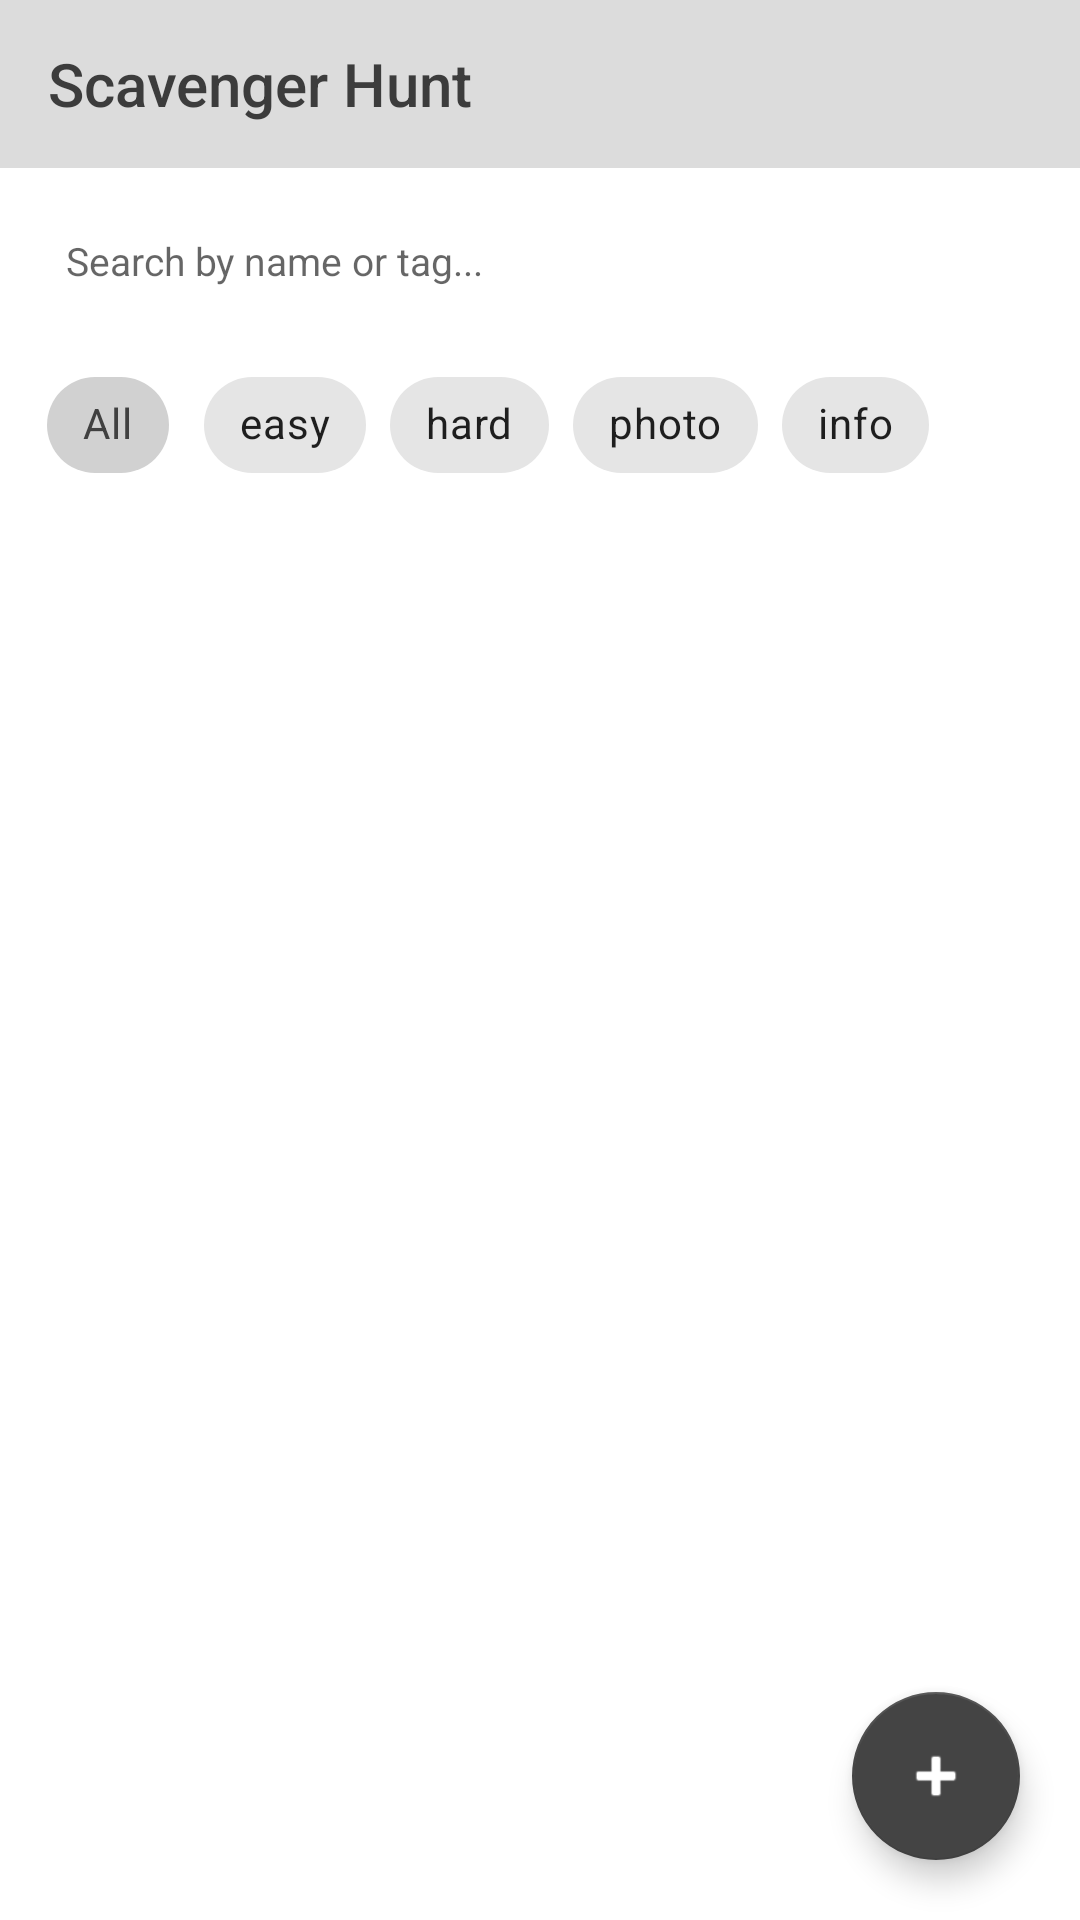

Android layout source for this screen:
<!-- AndroidManifest.xml: application theme Theme.ScavengerHunt -->
<!-- res/layout/activity_main.xml -->
<?xml version="1.0" encoding="utf-8"?>
<FrameLayout xmlns:android="http://schemas.android.com/apk/res/android"
    xmlns:app="http://schemas.android.com/apk/res-auto"
    android:id="@+id/main"
    android:layout_width="match_parent"
    android:layout_height="match_parent">

    <LinearLayout
        android:layout_width="match_parent"
        android:layout_height="match_parent"
        android:orientation="vertical">

        
        <androidx.appcompat.widget.Toolbar
            android:id="@+id/toolbar"
            style="@style/Widget.App.Toolbar"
            android:layout_width="match_parent"
            android:layout_height="?attr/actionBarSize"
            app:title="@string/app_name" />

        
        <EditText
            android:id="@+id/edtSearch"
            style="@style/Text.App.Body"
            android:layout_width="match_parent"
            android:layout_height="wrap_content"
            android:layout_margin="12dp"
            android:background="@drawable/bg_input"
            android:hint="@string/search_hint"
            android:importantForAutofill="no"
            android:inputType="text"
            android:padding="10dp" />

        
        <HorizontalScrollView
            android:layout_width="match_parent"
            android:layout_height="wrap_content"
            android:scrollbars="none">

            <com.google.android.material.chip.ChipGroup
                android:id="@+id/chipGroup"
                android:layout_width="wrap_content"
                android:layout_height="wrap_content"
                android:paddingHorizontal="12dp"
                app:selectionRequired="true"
                app:singleLine="true"
                app:singleSelection="true">

                <com.google.android.material.chip.Chip
                    android:id="@+id/chipAll"
                    style="@style/Widget.MaterialComponents.Chip.Choice"
                    android:layout_width="wrap_content"
                    android:layout_height="wrap_content"
                    android:checked="true"
                    android:text="All" />

                <com.google.android.material.chip.Chip
                    android:id="@+id/chipEasy"
                    style="@style/Widget.MaterialComponents.Chip.Choice"
                    android:layout_width="wrap_content"
                    android:layout_height="wrap_content"
                    android:text="easy" />

                <com.google.android.material.chip.Chip
                    android:id="@+id/chipHard"
                    style="@style/Widget.MaterialComponents.Chip.Choice"
                    android:layout_width="wrap_content"
                    android:layout_height="wrap_content"
                    android:text="hard" />

                <com.google.android.material.chip.Chip
                    android:id="@+id/chipPhoto"
                    style="@style/Widget.MaterialComponents.Chip.Choice"
                    android:layout_width="wrap_content"
                    android:layout_height="wrap_content"
                    android:text="photo" />

                <com.google.android.material.chip.Chip
                    android:id="@+id/chipInfo"
                    style="@style/Widget.MaterialComponents.Chip.Choice"
                    android:layout_width="wrap_content"
                    android:layout_height="wrap_content"
                    android:text="info" />

            </com.google.android.material.chip.ChipGroup>
        </HorizontalScrollView>

        
        <FrameLayout
            android:layout_width="match_parent"
            android:layout_height="0dp"
            android:layout_weight="1">

            <androidx.recyclerview.widget.RecyclerView
                android:id="@+id/recyclerPoints"
                android:layout_width="match_parent"
                android:layout_height="match_parent"
                android:clipToPadding="false"
                android:paddingBottom="88dp" />

            <TextView
                android:id="@+id/txtEmpty"
                style="@style/Text.App.Hint"
                android:layout_width="wrap_content"
                android:layout_height="wrap_content"
                android:layout_gravity="center"
                android:layout_margin="24dp"
                android:gravity="center"
                android:text="@string/no_results"
                android:visibility="gone" />

        </FrameLayout>
    </LinearLayout>

    
    <com.google.android.material.floatingactionbutton.FloatingActionButton
        android:id="@+id/fabAdd"
        android:layout_width="wrap_content"
        android:layout_height="wrap_content"
        android:layout_gravity="bottom|end"
        android:layout_margin="20dp"
        android:contentDescription="Add point"
        app:backgroundTint="#444444"
        app:srcCompat="@android:drawable/ic_input_add"
        app:tint="#FFFFFF" />

</FrameLayout>
<!-- resources referenced by this layout -->
<resources>
  <string name="app_name">Scavenger Hunt</string>
  <string name="no_results">No results found</string>
  <string name="search_hint">Search by name or tag...</string>
  <style name="Text.App.Body" parent="">
          <item name="android:textSize">13sp</item>
          <item name="android:textColor">@color/text</item>
      </style>
  <style name="Text.App.Hint" parent="">
          <item name="android:textSize">12sp</item>
          <item name="android:textColor">@color/grey_hint</item>
      </style>
  <style name="Widget.App.Toolbar" parent="Widget.AppCompat.Toolbar">
          <item name="android:background">@color/grey_light</item>
          <item name="titleTextColor">@color/text</item>
      </style>
  <style name="Theme.ScavengerHunt" parent="Theme.MaterialComponents.Light.NoActionBar">
          <item name="colorPrimary">@color/dark</item>
          <item name="colorPrimaryDark">@color/dark</item>
          <item name="colorSecondary">@color/dark</item>
          <item name="android:windowBackground">@color/white</item>
          <item name="android:textColor">@color/text</item>
      </style>
  <color name="text">#3C3C3C</color>
  <color name="grey_hint">#969696</color>
  <color name="grey_light">#DCDCDC</color>
  <color name="dark">#404040</color>
  <color name="white">#FFFFFF</color>
</resources>
